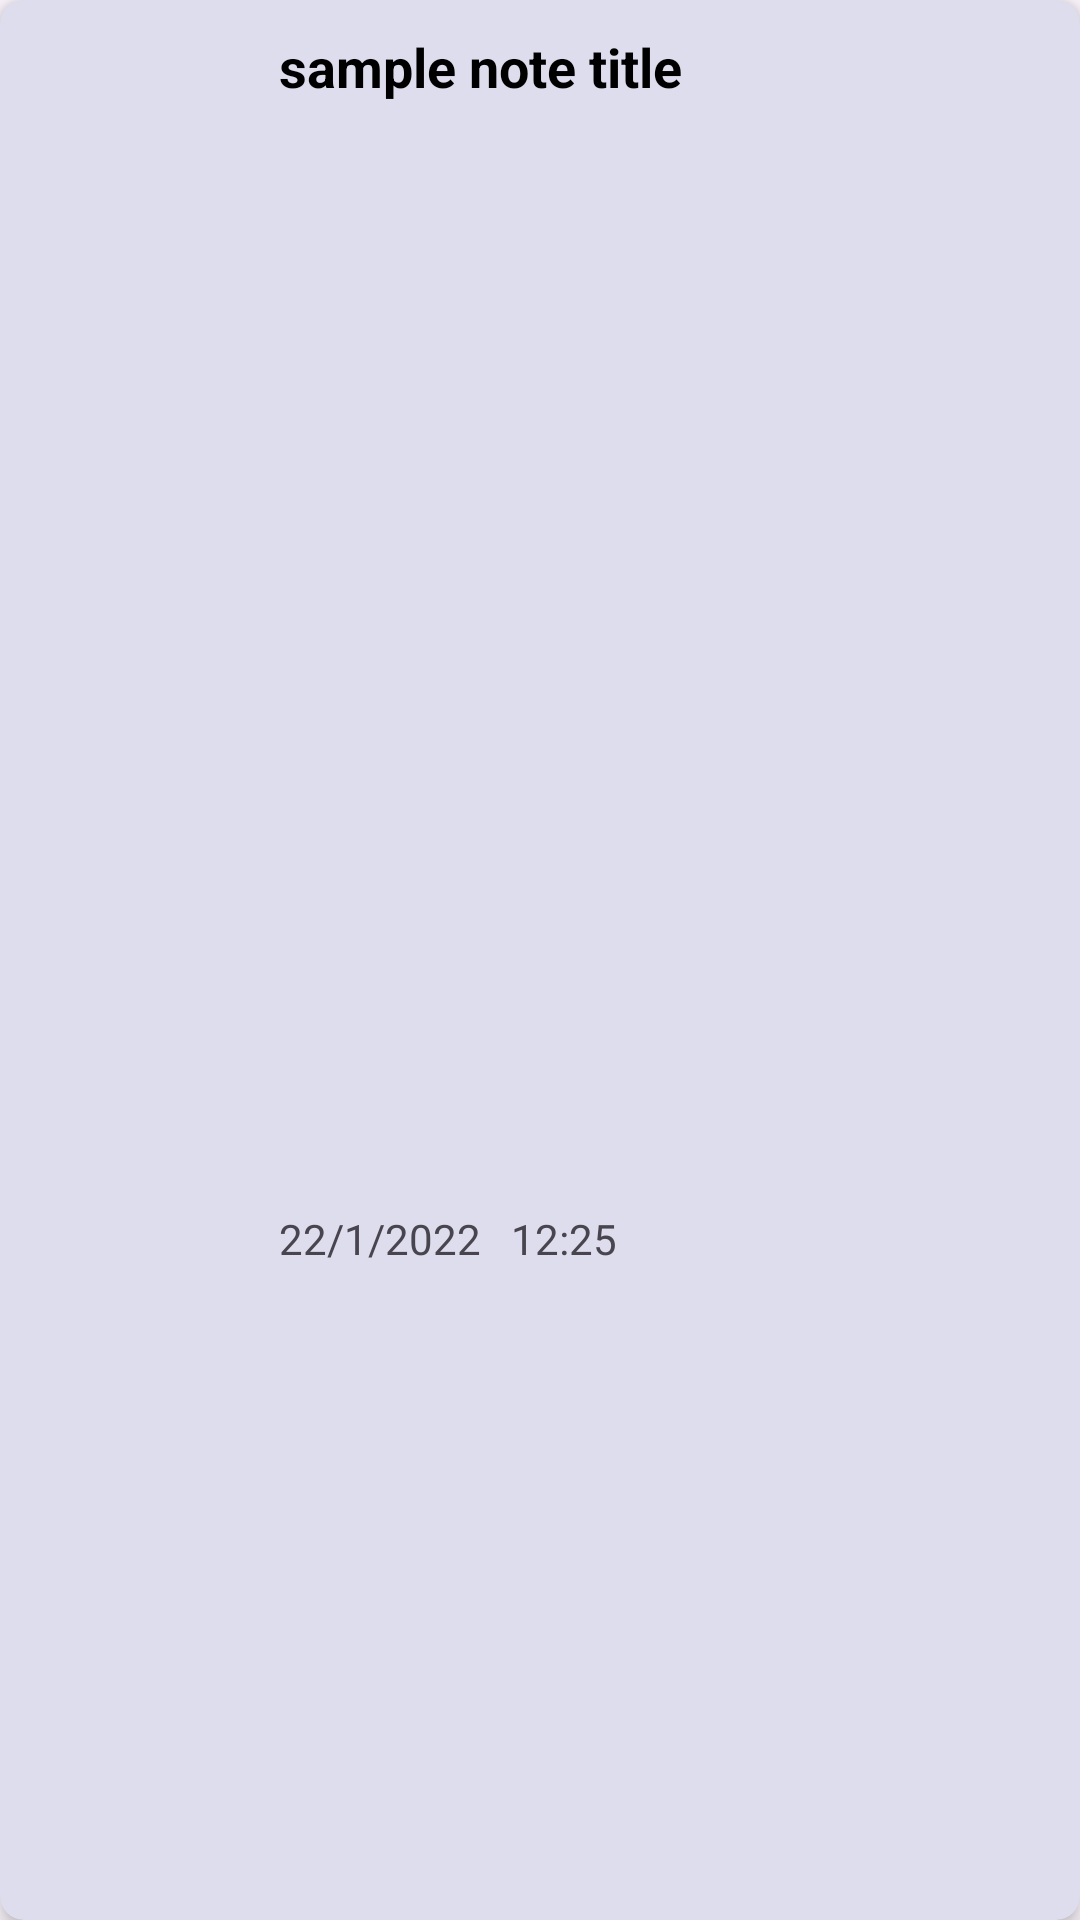

Write the Android layout XML for this screen, with the resource values it uses.
<!-- AndroidManifest.xml: application theme Theme.ToDoApp -->
<!-- res/layout/view.xml -->
<?xml version="1.0" encoding="utf-8"?>
<androidx.cardview.widget.CardView xmlns:android="http://schemas.android.com/apk/res/android"
    xmlns:app="http://schemas.android.com/apk/res-auto"

    android:layout_width="match_parent"
    android:layout_height="wrap_content"
    android:layout_marginStart="8dp"

    android:layout_marginTop="10dp"
    android:layout_marginEnd="8dp"
    android:backgroundTint="@color/card_color"
    android:clickable="true"
    android:focusable="true"
    app:cardCornerRadius="8dp"
    app:cardElevation="4dp"
    app:cardMaxElevation="8dp"
    app:layout_constraintEnd_toEndOf="parent"
    app:layout_constraintStart_toStartOf="parent"
    app:layout_constraintTop_toTopOf="parent">

    <androidx.constraintlayout.widget.ConstraintLayout
        android:id="@+id/constraintLayout"
        android:layout_width="match_parent"
        android:layout_height="match_parent"

        android:layout_marginStart="15dp"
        android:layout_marginTop="10dp"
        android:layout_marginEnd="5dp"
        android:layout_marginBottom="10dp">

        <ImageView
            android:id="@+id/imageView"
            android:layout_width="50dp"
            android:layout_height="50dp"
            android:contentDescription="@string/task_icon"
            android:maxWidth="50dp"
            android:maxHeight="50dp"
            app:layout_constraintStart_toStartOf="parent"
            app:layout_constraintTop_toTopOf="parent"
            app:srcCompat="@drawable/tasks" />

        <androidx.constraintlayout.widget.ConstraintLayout
            android:layout_width="0dp"
            android:layout_height="0dp"
            android:paddingStart="20dp"
            android:paddingEnd="5dp"

            app:layout_constraintBottom_toBottomOf="parent"
            app:layout_constraintEnd_toEndOf="parent"
            app:layout_constraintStart_toEndOf="@+id/imageView"
            app:layout_constraintTop_toTopOf="parent">

            <TextView
                android:id="@+id/tTitle"
                android:layout_width="0dp"
                android:layout_height="wrap_content"
                android:layout_marginStart="8dp"
                android:layout_marginEnd="8dp"
                android:text="@string/sample_note_title"
                android:textColor="#000000"
                android:textSize="18sp"
                android:textStyle="bold"
                app:layout_constraintEnd_toEndOf="parent"
                app:layout_constraintStart_toStartOf="parent"
                app:layout_constraintTop_toTopOf="parent" />

            <TextView
                android:id="@+id/tTime"
                android:layout_width="0dp"
                android:layout_height="wrap_content"
                android:layout_marginStart="10dp"
                android:text="@string/_12_25"
                app:layout_constraintBottom_toBottomOf="@+id/tDate"
                app:layout_constraintEnd_toEndOf="parent"
                app:layout_constraintHorizontal_bias="0.04"
                app:layout_constraintStart_toEndOf="@+id/tDate" />

            <TextView
                android:id="@+id/tDate"
                android:layout_width="wrap_content"
                android:layout_height="wrap_content"
                android:layout_marginStart="8dp"
                android:text="22/1/2022"
                app:layout_constraintBottom_toBottomOf="parent"
                app:layout_constraintStart_toStartOf="parent"
                app:layout_constraintTop_toBottomOf="@+id/tTitle"
                app:layout_constraintVertical_bias="0.64" />

        </androidx.constraintlayout.widget.ConstraintLayout>

    </androidx.constraintlayout.widget.ConstraintLayout>

</androidx.cardview.widget.CardView>

    
<!-- resources referenced by this layout -->
<resources>
  <color name="card_color">#DDE</color>
  <string name="_12_25">12:25</string>
  <string name="sample_note_title">sample note title</string>
  <string name="task_icon">Task Icon</string>
  <style name="Theme.ToDoApp" parent="Base.Theme.ToDoApp" />
  <style name="Base.Theme.ToDoApp" parent="Theme.Material3.Light.NoActionBar">
          
           <item name="colorPrimary">@color/primary_color</item>
      </style>
  <color name="primary_color">#1E3A57</color>
</resources>
